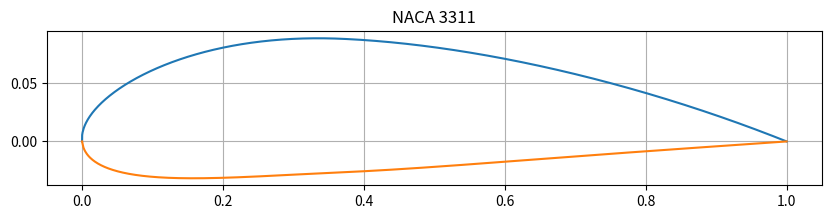
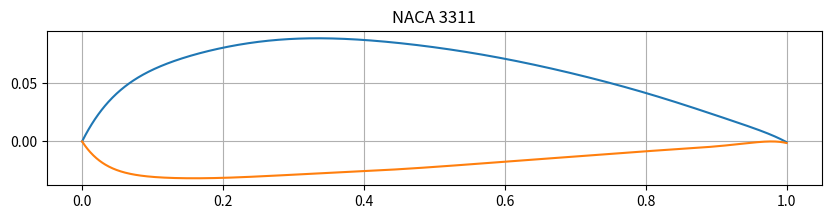
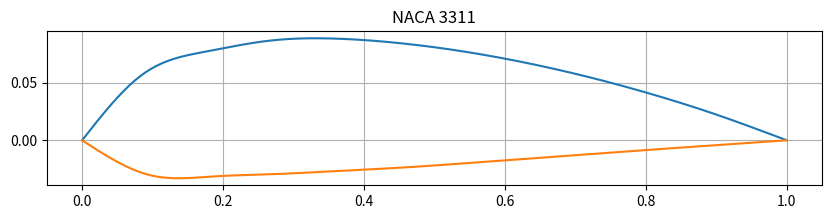
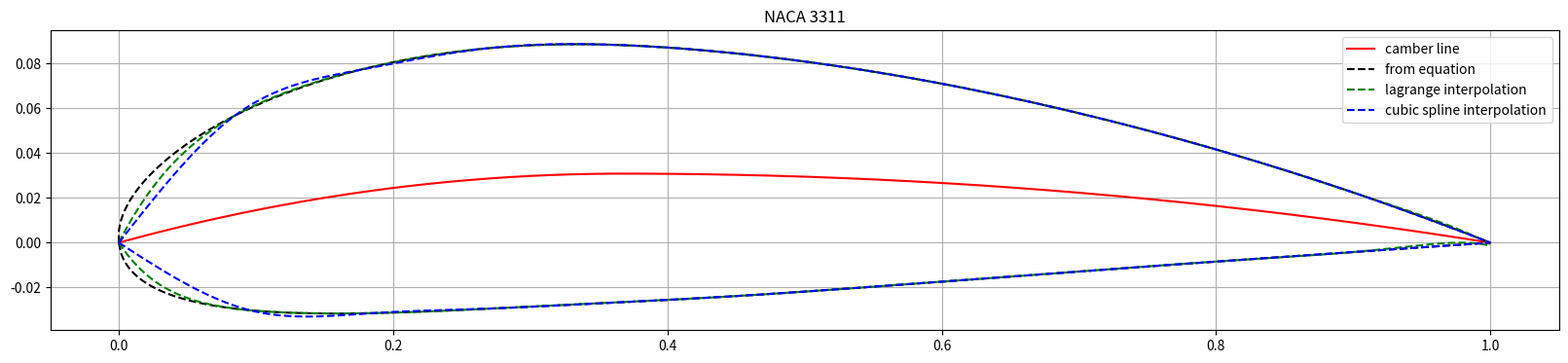

These charts were generated, in order, by the following Python code:
import numpy as np
import matplotlib.pyplot as plt

#dedfining lagrange interpolation function
def Lagrange(x,y,xx):
    t_sum = 0
    n = len(x)
    for i in range(n):
        product = y[i]
        for j in range(n):
            if i != j :
                product = product*(xx-x[j])/(x[i]-x[j])
        t_sum = t_sum+product 
    return t_sum


Lagrange([1,2,3],[1,4,9],0.5)

#air foil generation

m = np.random.uniform(0.02,0.05)
p= np.random.uniform(0.3,0.5)
t = np.random.uniform(0.1,0.15)

x = np.linspace(0,1,1000)
y_t = 5*t*(0.2969*np.sqrt(x)-0.1260*x-0.3516*x**2+0.2843*x**3-0.1036*x**4)

y_c = np.where(x<=p,
         m*(2*p*x-x**2)/p**2,
         m*((1-2*p)+2*p*x-x**2)/(1-p)**2)

dy_dx = np.where(x<=p,
          2*m*(p-x)/p**2,
          2*m*(p-x)/(1-p)**2)

theta = np.arctan (dy_dx)

x_u = x-y_t*np.sin(theta)
x_l = x+y_t*np.sin(theta)

y_u = y_c + y_t*np.cos(theta)
y_l = y_c - y_t*np.cos (theta)

    



#plotting the air foil 
plt.figure(figsize=(10,2))
plt.plot(x_u,y_u)
plt.plot(x_l,y_l)
plt.grid(True)
plt.title(f"NACA {int(100*m)}{int(10*p)}{int(100*t)}")
plt.show()

#using lagrange interpolatioin to generate airfoil

x_u_sample = x_u[::90]
x_l_sample = x_l[::90]
y_u_sample = y_u[::90]
y_l_sample = y_l[::90]

U_lagrange = Lagrange(x_u_sample,y_u_sample,x_u)
L_lagrange = Lagrange(x_l_sample,y_l_sample,x_l)

#plotting reconstructed airfoil using lagrange interpolation

plt.figure(figsize=(10,2))
plt.plot(x_u,U_lagrange)
plt.plot(x_l,L_lagrange)
plt.grid(True)
plt.title(f"NACA {int(100*m)}{int(10*p)}{int(100*t)}")
plt.show()

#finding the error between original airfoil and reconstructed airfoil

error_u = np.max(np.abs(y_u-U_lagrange))
error_l = np.max(np.abs(y_l-L_lagrange))

rms_u = np.sqrt(np.mean((y_u-U_lagrange)**2))
rms_l = np.sqrt(np.mean((y_l-L_lagrange)**2))

print ("maximum mean absolute error at uppper surface =",error_u)
print ("maximum mean absolute error at lower surface =",error_l)
print ("rms error at uppper surface =",rms_u)
print ("rms error at lower surface =",rms_l)

#definig cubic spline interpolation function 

def cubic_spline(x,y,xx):
    x = np.asarray(x,dtype = float)
    y = np.asarray(y,dtype = float)
    xx= np.asarray(xx,dtype= float)
    n = len(x)-1
    h = np.diff(x)
    A = np.zeros((n + 1, n + 1))
    d = np.zeros(n + 1)
    A[0, 0] = 1.0
    A[n, n] = 1.0
    d[0] = 0.0
    d[n] = 0.0
    for i in range(1, n):
        A[i, i - 1] = h[i - 1]
        A[i, i] = 2.0 * (h[i - 1] + h[i])
        A[i, i + 1] = h[i]
        d[i] = 6.0 * ((y[i + 1] - y[i]) / h[i] - (y[i] - y[i - 1]) / h[i - 1])
    M = np.linalg.solve(A, d)
    a = y[:-1]
    b = (y[1:] - y[:-1]) / h - (2.0 * M[:-1] + M[1:]) * h / 6.0
    c = M[:-1] / 2.0
    d_coeff = (M[1:] - M[:-1]) / (6.0 * h)
    is_scalar = xx.ndim == 0
    xx_flat = np.atleast_1d(xx)
    y_eval = np.zeros_like(xx_flat)
    for j, xi in enumerate(xx_flat):
        if xi <= x[0]:
            idx = 0
        elif xi >= x[-1]:
            idx = n - 1
        else:
            idx = np.searchsorted(x, xi) - 1
            idx = np.clip(idx, 0, n - 1)
        dx = xi - x[idx]
        y_eval[j] = a[idx] + b[idx] * dx + c[idx] * (dx**2) + d_coeff[idx] * (dx**3)
    return y_eval.item() if is_scalar else y_eval

U_spline = cubic_spline(x_u_sample,y_u_sample,x_u)
L_spline = cubic_spline(x_l_sample,y_l_sample,x_l)

plt.figure(figsize=(10,2))
plt.plot(x_u,U_spline)
plt.plot(x_l,L_spline)
plt.grid(True)
plt.title(f"NACA {int(100*m)}{int(10*p)}{int(100*t)}")
plt.show()

error_u_spline = np.max(np.abs(y_u-U_spline))
error_l_spline = np.max(np.abs(y_l-L_spline))

rms_u_spline = np.sqrt(np.mean((y_u-U_spline)**2))
rms_l_spline = np.sqrt(np.mean((y_l-L_spline)**2))

print ("maximum mean absolute error at uppper surface =",error_u_spline)
print ("maximum mean absolute error at lower surface =",error_l_spline)
print ("rms error at uppper surface =",rms_u_spline)
print ("rms error at lower surface =",rms_l_spline)

#plotting all three air foils together 

plt.figure(figsize= (20,4))
plt.plot(x,y_c, "r" ,label= "camber line" )
plt.plot(x_u,y_u,"k--",label = "from equation")
plt.plot(x_l,y_l,"k--")
plt.plot(x_u,U_lagrange,"g--",label = "lagrange interpolation")
plt.plot(x_l,L_lagrange,"g--")
plt.plot(x_u,U_spline,"b--",label = "cubic spline interpolation")
plt.plot(x_l,L_spline,"b--")
plt.grid(True)
plt.legend()
plt.title(f"NACA {int(100*m)}{int(10*p)}{int(100*t)}")
plt.show()
